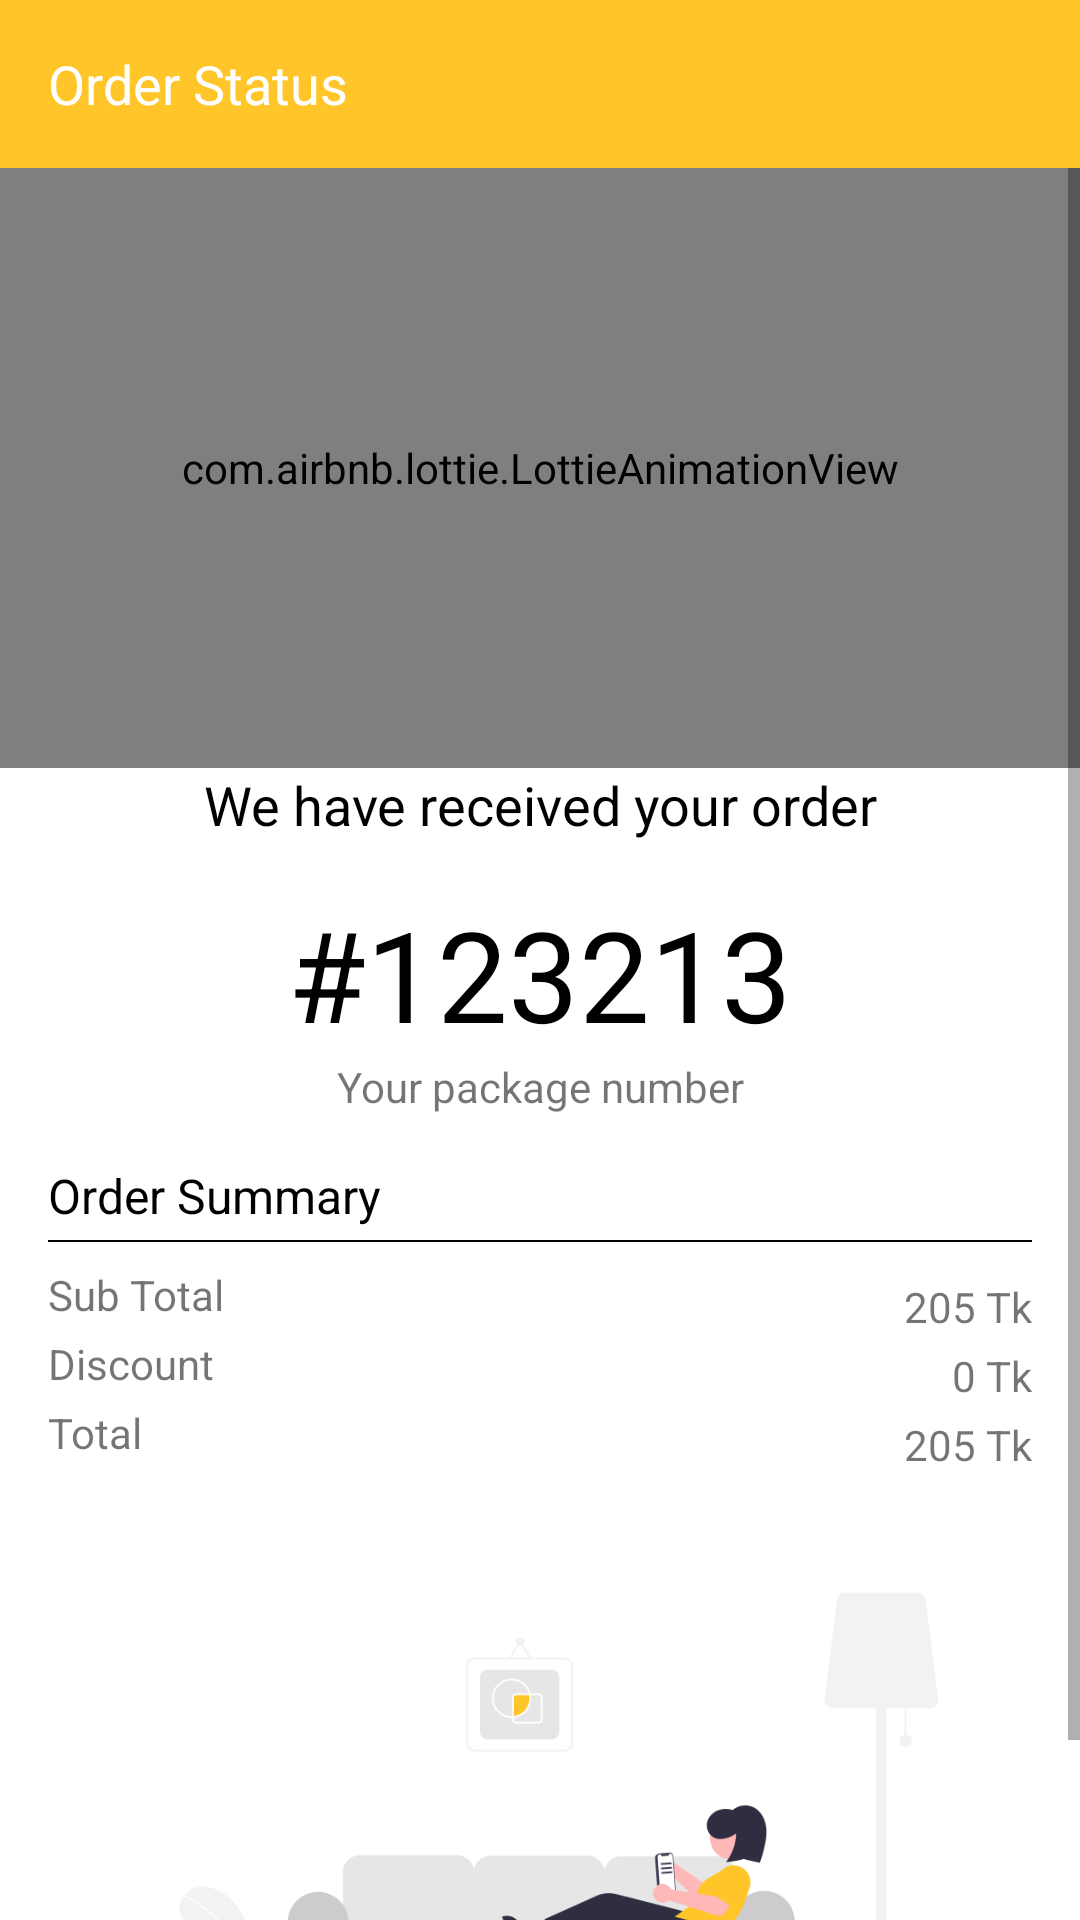

Produce the Android XML layout that renders to this screen, including the resource entries it uses.
<!-- AndroidManifest.xml: application theme AppTheme -->
<!-- res/layout/activity_order_status.xml -->
<?xml version="1.0" encoding="utf-8"?>
<LinearLayout xmlns:android="http://schemas.android.com/apk/res/android"
    xmlns:app="http://schemas.android.com/apk/res-auto"
    xmlns:tools="http://schemas.android.com/tools"
    android:layout_width="match_parent"
    android:layout_height="match_parent"
    android:orientation="vertical"
    tools:context=".Activities.OrderStatusActivity">

    <com.google.android.material.appbar.MaterialToolbar
        android:id="@+id/toolbar"
        android:layout_width="match_parent"
        android:layout_height="wrap_content"
        android:background="@color/colorPrimary"
        app:navigationIcon="@drawable/ic_baseline_arrow_back"
        app:navigationIconTint="@color/white">

        <LinearLayout
            android:layout_width="match_parent"
            android:layout_height="match_parent"
            android:orientation="horizontal">

            <TextView
                android:layout_width="0dp"
                android:layout_height="wrap_content"
                android:layout_weight="1"
                android:text="Order Status"
                android:textColor="@color/white"
                android:textSize="18sp" />

        </LinearLayout>

    </com.google.android.material.appbar.MaterialToolbar>

    <ScrollView
        android:layout_width="match_parent"
        android:layout_height="wrap_content">

        <LinearLayout
            android:layout_width="match_parent"
            android:layout_height="match_parent"
            android:orientation="vertical">

            <com.airbnb.lottie.LottieAnimationView
                android:id="@+id/animationView"
                android:layout_width="match_parent"
                android:layout_height="200dp"
                app:layout_constraintEnd_toEndOf="parent"
                app:layout_constraintHorizontal_bias="0.5"
                app:layout_constraintStart_toStartOf="parent"
                app:layout_constraintTop_toTopOf="parent"
                app:lottie_autoPlay="true"
                app:lottie_loop="true"
                app:lottie_rawRes="@raw/ongoing_food_order_anim" />

            <TextView
                android:id="@+id/order_status"
                android:layout_width="match_parent"
                android:layout_height="wrap_content"
                android:text="We have received your order"
                android:textAlignment="center"
                android:textColor="@android:color/black"
                android:textSize="18sp" />

            <LinearLayout
                android:layout_width="match_parent"
                android:layout_height="wrap_content"
                android:layout_marginTop="16dp"
                android:orientation="vertical">

                <TextView
                    android:layout_width="match_parent"
                    android:layout_height="wrap_content"
                    android:text="#123213"
                    android:textAlignment="center"
                    android:textColor="@android:color/black"
                    android:textSize="42sp" />

                <TextView
                    android:layout_width="match_parent"
                    android:layout_height="wrap_content"
                    android:text="Your package number"
                    android:textAlignment="center" />

            </LinearLayout>

            <LinearLayout
                android:layout_width="match_parent"
                android:layout_height="wrap_content"
                android:layout_margin="16dp"
                android:orientation="vertical">

                <TextView
                    android:layout_width="wrap_content"
                    android:layout_height="wrap_content"
                    android:text="Order Summary"
                    android:textColor="@android:color/black"
                    android:textSize="16sp" />

                <androidx.recyclerview.widget.RecyclerView
                    android:id="@+id/summaryItemRecyclerView"
                    android:layout_width="match_parent"
                    android:layout_height="wrap_content"
                    app:layoutManager="androidx.recyclerview.widget.LinearLayoutManager"
                    tools:listitem="@layout/summary_item_layout" />

                <View
                    android:layout_width="match_parent"
                    android:layout_height="0.5dp"
                    android:layout_marginTop="4dp"
                    android:background="@android:color/black" />

                <RelativeLayout
                    android:id="@+id/relativeLayout"
                    android:layout_width="match_parent"
                    android:layout_height="wrap_content"
                    android:layout_marginTop="8dp"
                    app:layout_constraintLeft_toLeftOf="parent"
                    app:layout_constraintRight_toRightOf="parent">

                    <TextView
                        android:id="@+id/sub_total"
                        android:layout_width="wrap_content"
                        android:layout_height="wrap_content"
                        android:text="Sub Total" />

                    <TextView
                        android:id="@+id/sub_total_amount"
                        android:layout_width="wrap_content"
                        android:layout_height="wrap_content"
                        android:layout_alignParentRight="true"
                        android:layout_marginTop="4dp"
                        android:text="205 Tk" />

                    <TextView
                        android:id="@+id/discount"
                        android:layout_width="wrap_content"
                        android:layout_height="wrap_content"
                        android:layout_below="@id/sub_total"
                        android:layout_marginTop="4dp"
                        android:text="Discount" />

                    <TextView
                        android:id="@+id/discount_amount"
                        android:layout_width="wrap_content"
                        android:layout_height="wrap_content"
                        android:layout_below="@id/sub_total_amount"
                        android:layout_alignParentRight="true"
                        android:layout_marginTop="4dp"
                        android:text="0 Tk" />

                    <TextView
                        android:id="@+id/total"
                        android:layout_width="wrap_content"
                        android:layout_height="wrap_content"
                        android:layout_below="@id/discount"
                        android:layout_marginTop="4dp"
                        android:text="Total" />

                    <TextView
                        android:id="@+id/total_amount"
                        android:layout_width="wrap_content"
                        android:layout_height="wrap_content"
                        android:layout_below="@id/discount_amount"
                        android:layout_alignParentRight="true"
                        android:layout_marginTop="4dp"
                        android:text="205 Tk" />
                </RelativeLayout>
            </LinearLayout>

            <ImageView
                android:layout_width="match_parent"
                android:layout_height="200dp"
                android:src="@drawable/ongoing_order" />

        </LinearLayout>

    </ScrollView>

</LinearLayout>
<!-- res/layout/summary_item_layout.xml (included above) -->
<?xml version="1.0" encoding="utf-8"?>
<androidx.constraintlayout.widget.ConstraintLayout xmlns:android="http://schemas.android.com/apk/res/android"
    android:layout_width="match_parent"
    android:layout_height="wrap_content"
    android:layout_marginTop="4dp"
    xmlns:app="http://schemas.android.com/apk/res-auto">

        <TextView
            android:textColor="@android:color/black"
            android:textSize="18sp"
            android:id="@+id/quantity"
            android:layout_width="wrap_content"
            android:layout_height="wrap_content"
            app:layout_constraintTop_toTopOf="parent"
            app:layout_constraintStart_toStartOf="parent"
            android:text="1x" />

        <TextView
            android:textColor="@android:color/black"
            android:textSize="18sp"
            android:id="@+id/item_name"
            android:layout_width="wrap_content"
            android:layout_height="wrap_content"
            app:layout_constraintTop_toTopOf="parent"
            app:layout_constraintStart_toEndOf="@id/quantity"
            android:layout_marginStart="4dp"
            android:text="Chicken Shada Vhat" />

        <TextView
            android:id="@+id/item_price"
            android:layout_width="wrap_content"
            android:layout_height="wrap_content"
            app:layout_constraintEnd_toEndOf="parent"
            app:layout_constraintTop_toTopOf="parent"
            android:text="0 Tk" />


</androidx.constraintlayout.widget.ConstraintLayout>
<!-- resources referenced by this layout -->
<resources>
  <color name="colorPrimary">#FFC529</color>
  <color name="white">#FFFF</color>
  <!-- drawable ongoing_order: png bitmap (drawable, 25125 bytes) -->
  <style name="AppTheme" parent="Theme.MaterialComponents.DayNight.NoActionBar">
          <item name="colorPrimary">@color/colorPrimary</item>
          <item name="colorPrimaryDark">@color/colorPrimaryDark</item>
          <item name="colorAccent">@color/colorAccent</item>
          <item name="fontFamily">@font/nunito_regular</item>
      </style>
  <color name="colorPrimaryDark">#c79500</color>
  <color name="colorAccent">#FE724C</color>
</resources>
